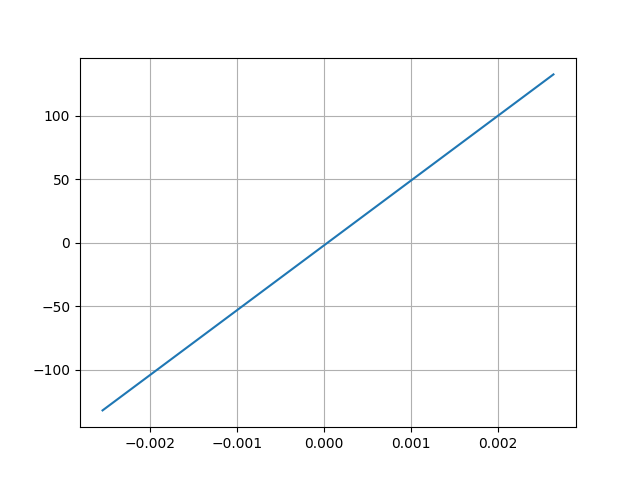

Values plotted in this chart, from the file beside it:
Desplacment, Force
0.002643, 132.6
-0.002548, -132
